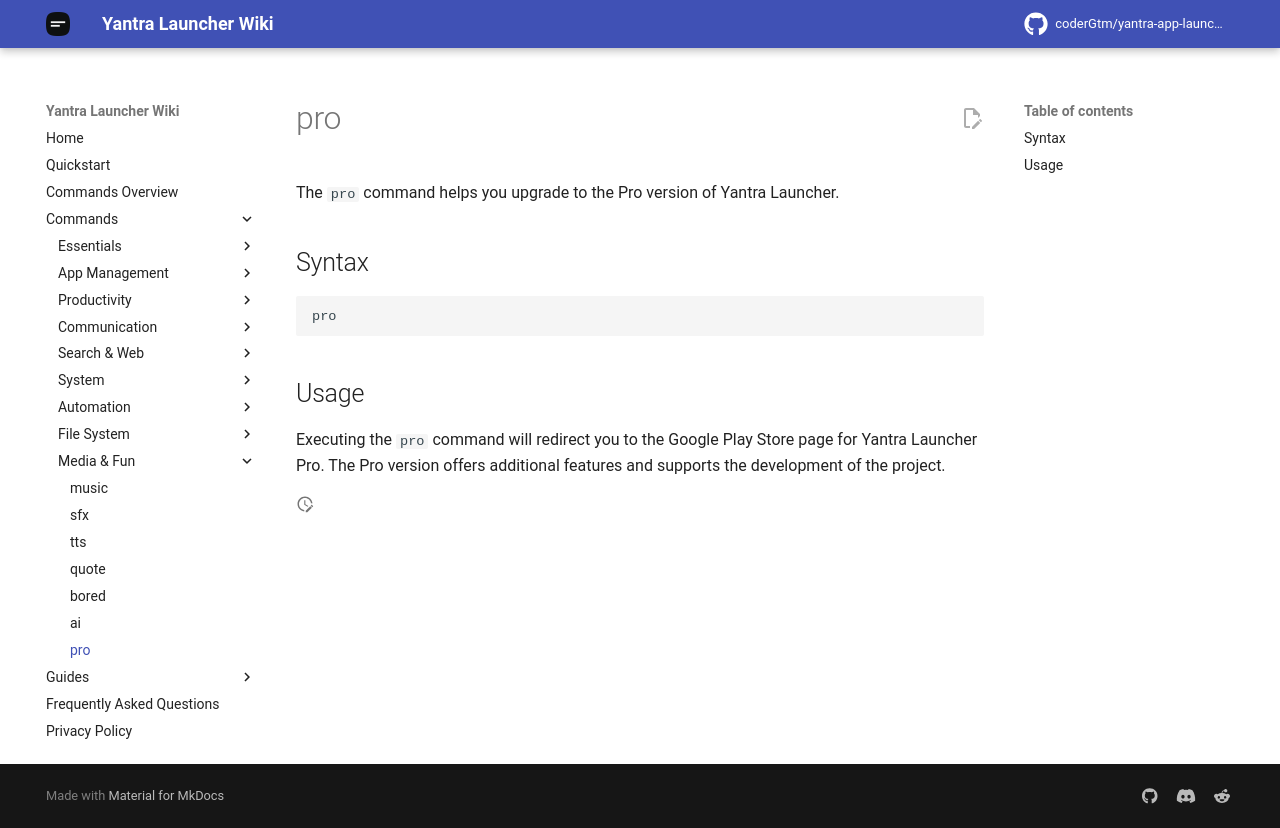

repository: coderGtm/yantra-app-launcher · page: docs/commands/pro/index.html · generator: mkdocs

# pro

The `pro` command helps you upgrade to the Pro version of Yantra Launcher.

## Syntax
```
pro
```

## Usage
Executing the `pro` command will redirect you to the Google Play Store page for Yantra Launcher Pro. The Pro version offers additional features and supports the development of the project.
